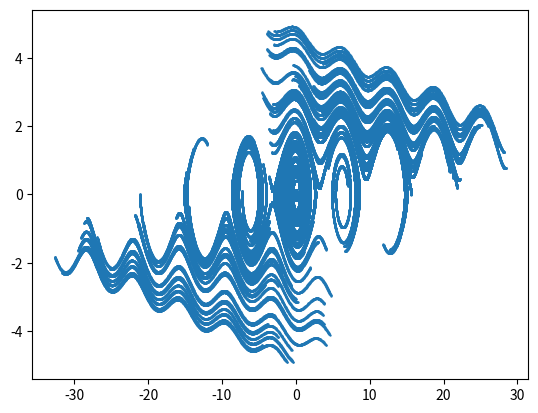

The script that saved this image:
import numpy as np
import matplotlib.pyplot as plt
import random as rand


class freePendulumDiffEq():
    alpha = 0   # friction
    f = 0       # driving force
    omega = 0   # frequency of the driving force

    omega0 = 1  # angular frequency of the pendulum for small angles
    h = 0.1     # length of one time step

    Y_0 = np.zeros(2)  # vector Y
    Y_0[0] = 0.1  # initial position
    Y_0[1] = 0   # initial speed

    def __init__(self, omega0):
        self.omega0 = omega0

    def diffEq(self, t, Y):
        # system of linked differential equations
        F = np.zeros(2)
        F[0] = Y[1]
        F[1] = -self.omega0**2 * \
            np.sin(Y[0]) - self.alpha*Y[1] + self.f * np.cos(self.omega * t)
        return F


class timeEvolutionFreePendulum(freePendulumDiffEq):
    tMax = 10
    timeSeq = np.zeros(100)
    positionSeq = np.zeros(100)
    speedSeq = np.zeros(100)

    def __init__(self, omega0, tMax, initPos, initSpeed):
        self.omega0 = omega0
        self.tMax = tMax
        self.Y_0[0] = initPos
        self.Y_0[1] = initSpeed

        self.setTimeEvolution(self.Y_0[0], self.Y_0[1])

    def RK4(self, t, Y):
        # Runge Kutta Methode
        k1 = self.h * self.diffEq(t, Y)
        k2 = self.h * self.diffEq(t + self.h/2, Y + k1/2)
        k3 = self.h * self.diffEq(t + self.h/2, Y + k2/2)
        k4 = self.h * self.diffEq(t + self.h, Y + k3)
        return Y + k1/6 + k2/3 + k3/3 + k4/6

    def setTimeEvolution(self, initPos, initSpeed):
        # calculate position and speed for all timesteps
        self.Y_0[0] = initPos
        self.Y_0[1] = initSpeed

        self.timeSeq = np.zeros(int(self.tMax/self.h))
        self.positionSeq = np.zeros(int(self.tMax/self.h))
        self.speedSeq = np.zeros(int(self.tMax/self.h))

        Y = self.Y_0
        for i in range(int(self.tMax/self.h)):
            t = i*self.h
            Y = self.RK4(t, Y)

            self.timeSeq[i] = t
            self.positionSeq[i] = Y[0]
            self.speedSeq[i] = Y[1]

    def plot(self):
        plt.plot(self.timeSeq, self.positionSeq)
        plt.xlabel("time in sec")
        plt.ylabel("position")
        plt.show()


class phaseSpaceFreePendulum(timeEvolutionFreePendulum):
    noOfSequences = 100
    h = 0.01
    tMax = 100
    xMax = 5
    yMax = 5
    timeSequences = np.zeros((100, 100))
    positionSequences = np.zeros((100, 100))
    speedSequences = np.zeros((100, 100))

    def __init__(self, omega0, tMax, xMax, yMax, noOfSequences):
        self.omega0 = omega0
        self.tMax = tMax
        self.xMax = xMax
        self.yMax = yMax

        self.noOfSequences = noOfSequences

        self.setPhaseSpace(self.noOfSequences)

    def setPhaseSpace(self, noOfSequences):
        # calculate positions and speed for all time steps for N

        self.timeSequences = np.zeros(
            (int(self.tMax/self.h), self.noOfSequences))
        self.positionSequences = np.zeros(
            (int(self.tMax/self.h), self.noOfSequences))
        self.speedSequences = np.zeros(
            (int(self.tMax/self.h), self.noOfSequences))

        for i in range(0, self.noOfSequences):
            self.Y_0[0] = rand.random() * 2*self.xMax - self.xMax
            self.Y_0[1] = rand.random() * 2*self.yMax - self.yMax

            self.setTimeEvolution(self.Y_0[0], self.Y_0[1])

            self.timeSequences[:, i] = self.timeSeq
            self.positionSequences[:, i] = self.positionSeq
            self.speedSequences[:, i] = self.speedSeq

    def plot(self):
        plt.scatter(self.positionSequences, self.speedSequences, s=0.5)
        plt.show()


class phaseSpaceFrictionPendulum(phaseSpaceFreePendulum):
    alpha = 0.1

    def __init__(self, omega0, alpha, tMax, xMax, yMax, noOfSequences):
        self.alpha = alpha
        phaseSpaceFreePendulum.__init__(self,
                                        omega0, tMax, xMax, yMax, noOfSequences)


# =============================================================================

def exercies1a1():
    freePendulumSmallDisplacement = timeEvolutionFreePendulum(1, 10, 0.1, 0)
    freePendulumSmallDisplacement.plot()


def exercise1a2():
    freePendulumLargeDisplacement = timeEvolutionFreePendulum(1, 10, 0.1, 0)
    freePendulumLargeDisplacement.plot()


def exercise1a3():
    freePendulumPhaseSpace = phaseSpaceFreePendulum(1, 10, 1, 0, 1)
    freePendulumPhaseSpace.plot()


def exercise1b():
    freePendulumPhaseSpace = phaseSpaceFreePendulum(1, 10, 5, 5, 100)
    freePendulumPhaseSpace.plot()


def exercise1c():
    withFriction = phaseSpaceFrictionPendulum(1, 0.1, 10, 5, 5, 100)
    withFriction.plot()


# ==============================================================================


exercise1c()
